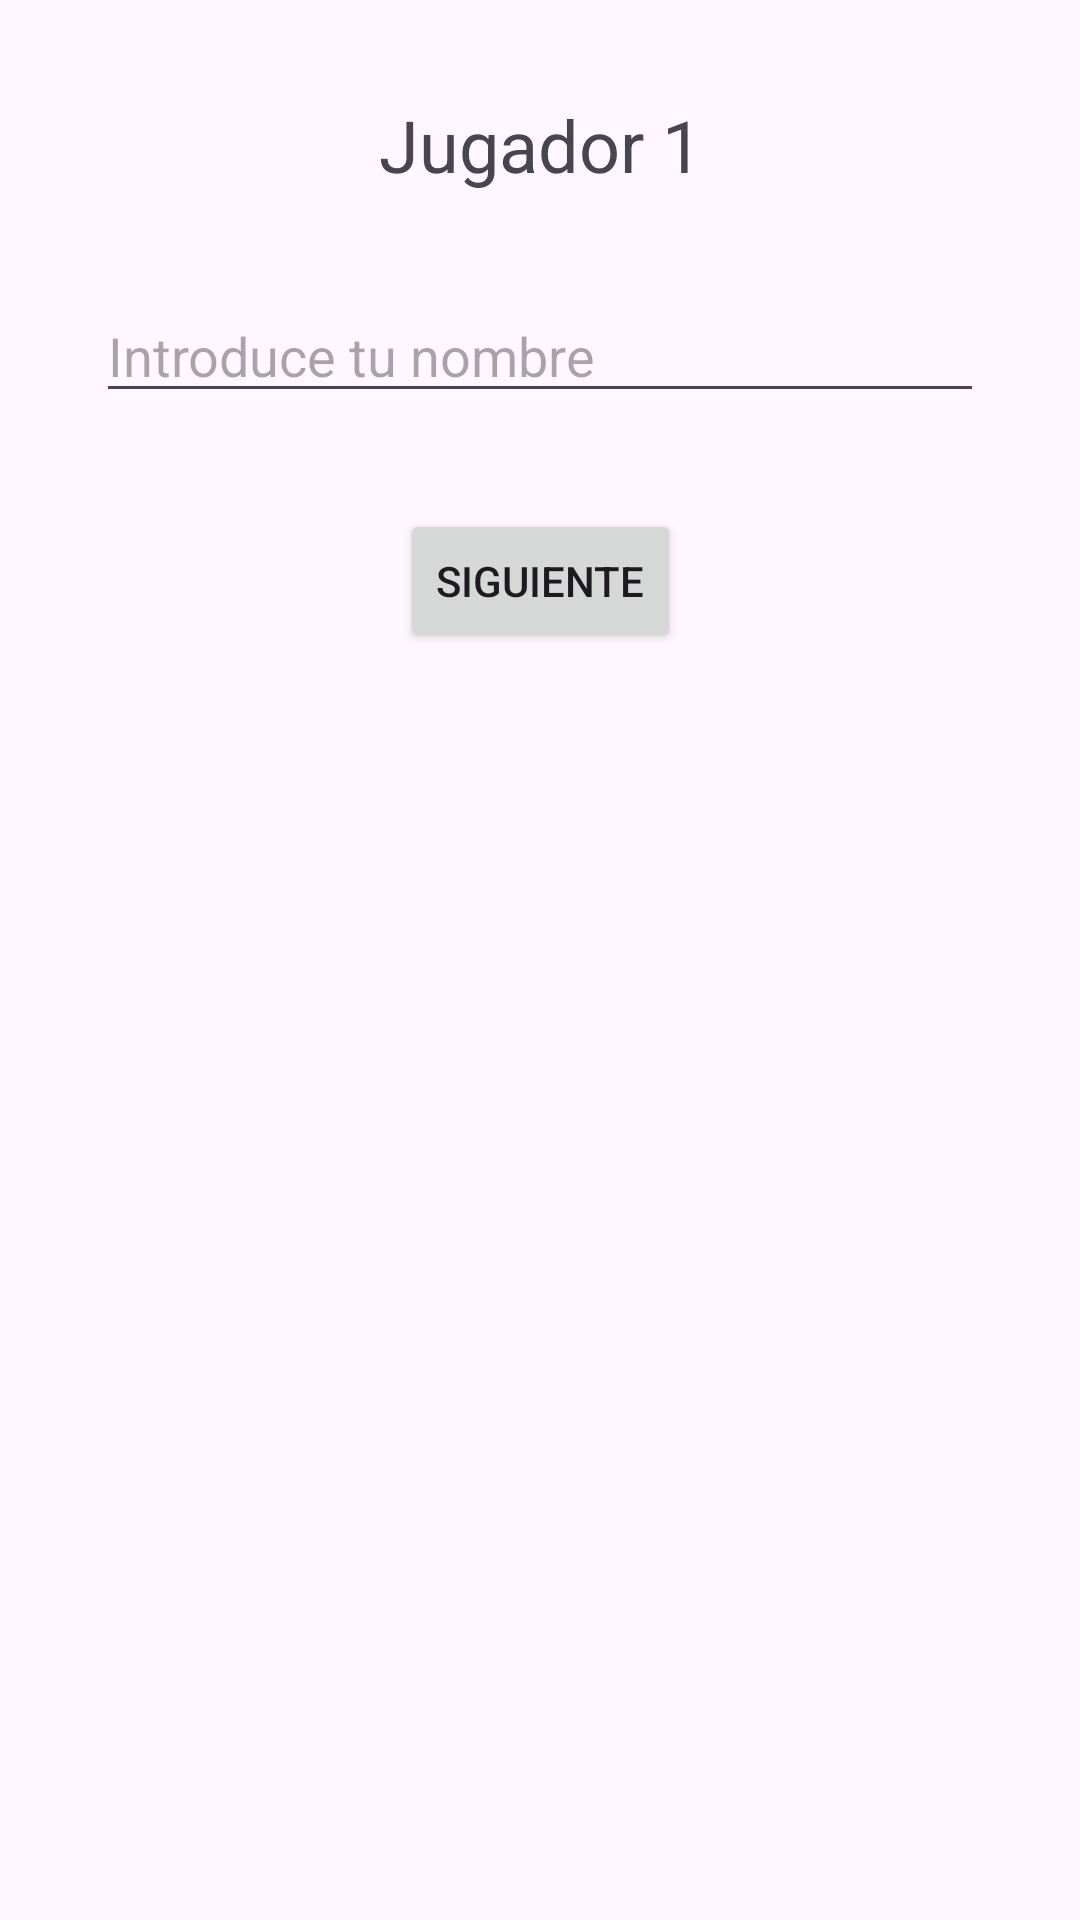

Write the Android layout XML for this screen, with the resource values it uses.
<!-- AndroidManifest.xml: application theme Theme.OcaUI -->
<!-- res/layout/activity_player1.xml -->
<?xml version="1.0" encoding="utf-8"?>
<androidx.constraintlayout.widget.ConstraintLayout xmlns:android="http://schemas.android.com/apk/res/android"
    xmlns:app="http://schemas.android.com/apk/res-auto"
    android:layout_width="match_parent"
    android:layout_height="match_parent">

    <TextView
        android:id="@+id/titleText"
        android:layout_width="wrap_content"
        android:layout_height="wrap_content"
        android:text="Jugador 1"
        android:textSize="24sp"
        android:layout_marginTop="32dp"
        app:layout_constraintLeft_toLeftOf="parent"
        app:layout_constraintRight_toRightOf="parent"
        app:layout_constraintTop_toTopOf="parent" />

    <EditText
        android:id="@+id/playerNameInput"
        android:layout_width="0dp"
        android:layout_height="wrap_content"
        android:hint="Introduce tu nombre"
        android:layout_marginTop="32dp"
        android:layout_marginHorizontal="32dp"
        app:layout_constraintLeft_toLeftOf="parent"
        app:layout_constraintRight_toRightOf="parent"
        app:layout_constraintTop_toBottomOf="@id/titleText" />

    <Button
        android:id="@+id/nextButton"
        android:layout_width="wrap_content"
        android:layout_height="wrap_content"
        android:text="Siguiente"
        android:layout_marginTop="32dp"
        app:layout_constraintLeft_toLeftOf="parent"
        app:layout_constraintRight_toRightOf="parent"
        app:layout_constraintTop_toBottomOf="@id/playerNameInput" />

</androidx.constraintlayout.widget.ConstraintLayout>
<!-- resources referenced by this layout -->
<resources>
  <style name="Theme.OcaUI" parent="Base.Theme.OcaUI" />
  <style name="Base.Theme.OcaUI" parent="Theme.Material3.DayNight.NoActionBar">
          
          
      </style>
</resources>
